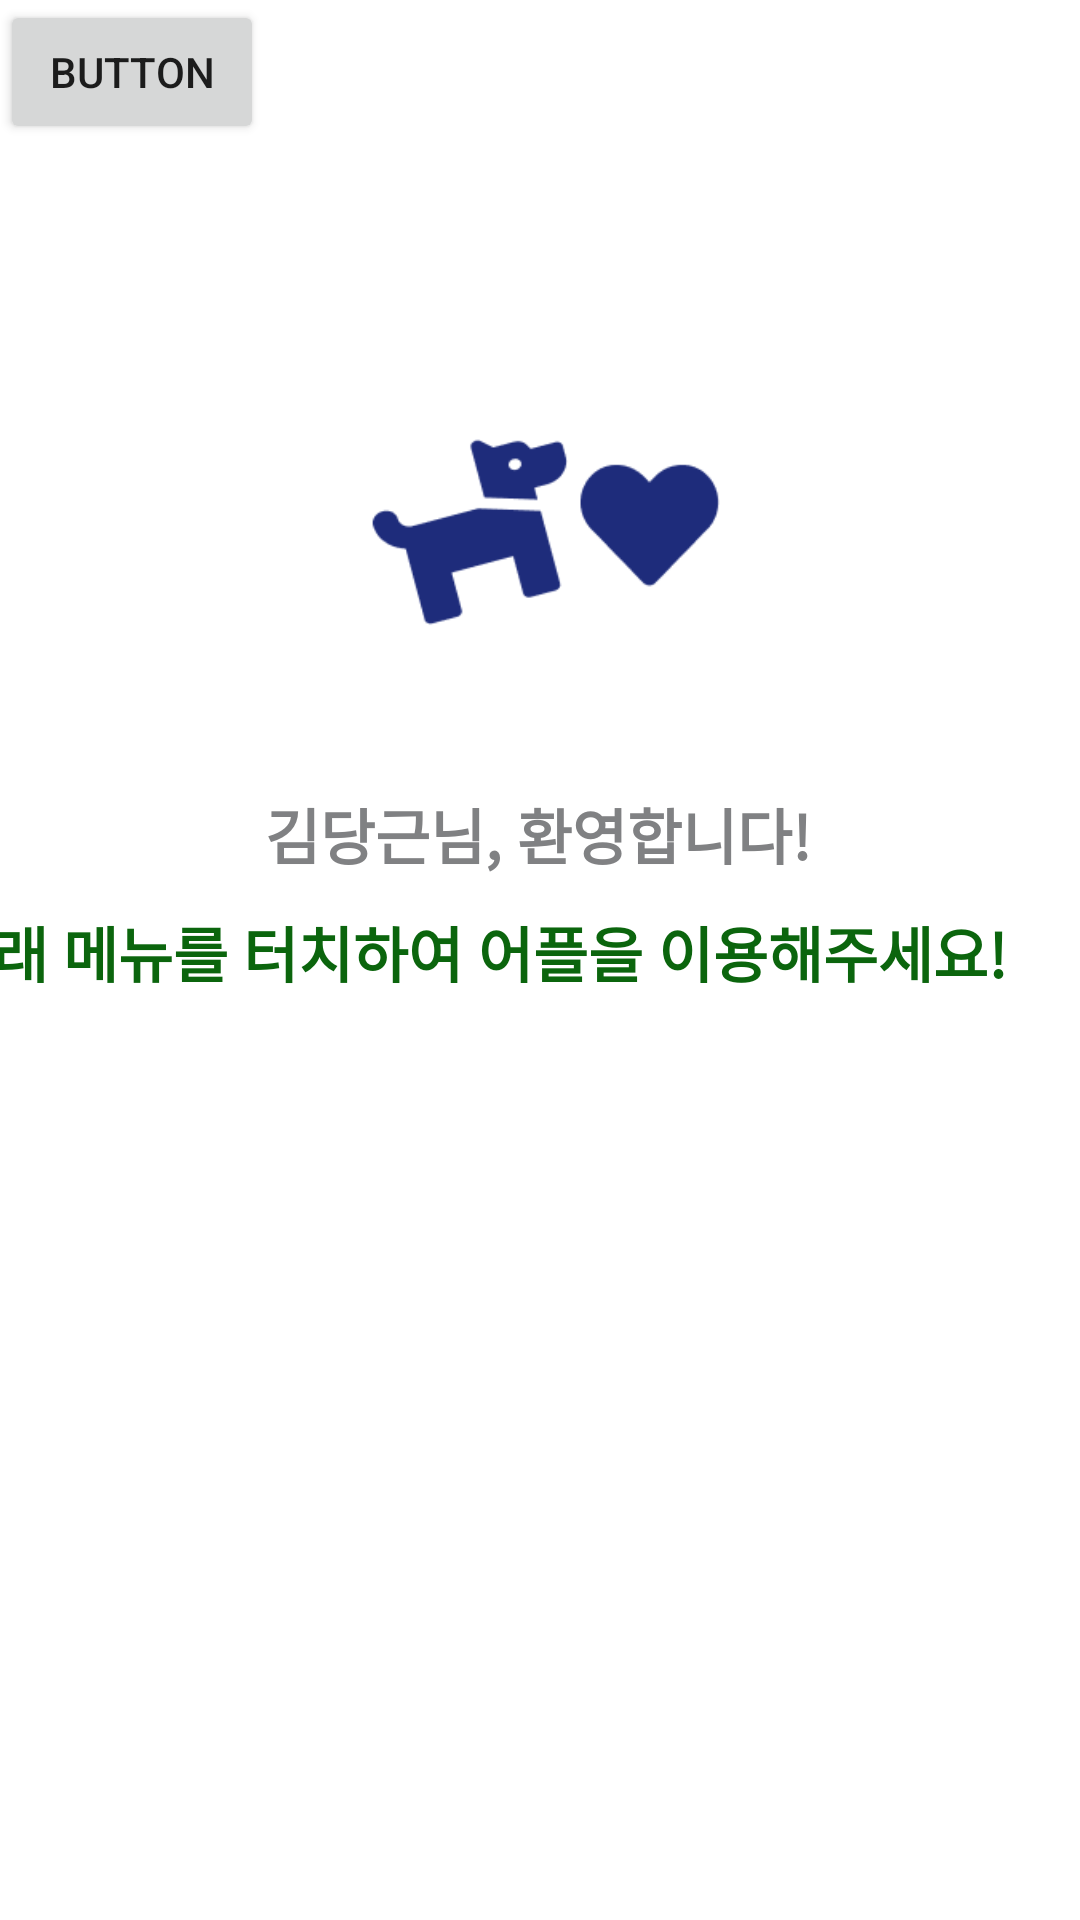

Reconstruct the res/layout file that produces this screen, plus the resources it refers to.
<!-- AndroidManifest.xml: application theme Theme.Savagr -->
<!-- res/layout/activity_main.xml -->
<?xml version="1.0" encoding="utf-8"?>
<androidx.constraintlayout.widget.ConstraintLayout
        xmlns:android="http://schemas.android.com/apk/res/android"
        xmlns:tools="http://schemas.android.com/tools"
        xmlns:app="http://schemas.android.com/apk/res-auto"
        android:layout_width="match_parent"
        android:layout_height="match_parent"
        tools:context=".MainActivity">



    <TextView
            android:text="아래 메뉴를 터치하여 어플을 이용해주세요!"
            android:layout_width="389dp"
            android:layout_height="44dp" android:id="@+id/textView2"
            app:layout_constraintTop_toBottomOf="@+id/textView"
            app:layout_constraintBottom_toBottomOf="parent" app:layout_constraintEnd_toEndOf="parent"
            app:layout_constraintStart_toStartOf="parent"
            app:layout_constraintVertical_bias="0.033" android:textColor="@color/main_blue" android:textSize="20sp"
            android:textStyle="bold" app:layout_constraintHorizontal_bias="0.727"/>
    <TextView
            android:text="김당근님, 환영합니다!"
            android:layout_width="wrap_content"
            android:layout_height="wrap_content" android:id="@+id/textView"
            app:layout_constraintTop_toTopOf="parent"
            app:layout_constraintBottom_toBottomOf="parent" app:layout_constraintEnd_toEndOf="parent"
            app:layout_constraintStart_toStartOf="parent" app:layout_constraintVertical_bias="0.431"
            android:textSize="20sp" android:textStyle="bold" android:textColor="@color/darkgray"
            app:layout_constraintHorizontal_bias="0.497"/>
    <ImageView
            android:id="@+id/mainmark"
            android:layout_width="150dp" android:layout_height="73dp"
            android:src="@drawable/mainmark" app:layout_constraintTop_toTopOf="parent"
            app:layout_constraintBottom_toTopOf="@+id/textView" app:layout_constraintEnd_toEndOf="parent"
            app:layout_constraintStart_toStartOf="parent" app:layout_constraintVertical_bias="0.731"
            app:layout_constraintHorizontal_bias="0.498"/>
    <Button
            android:text="Button"
            android:layout_width="wrap_content"
            android:layout_height="wrap_content" android:id="@+id/button" tools:layout_editor_absoluteY="421dp"
            tools:layout_editor_absoluteX="156dp"/>
</androidx.constraintlayout.widget.ConstraintLayout>
<!-- resources referenced by this layout -->
<resources>
  <color name="darkgray">#FF808183</color>
  <color name="main_blue">#FF0B650D</color>
  <!-- drawable mainmark: png bitmap (drawable, 3556 bytes) -->
  <style name="Theme.Savagr" parent="Theme.MaterialComponents.DayNight.DarkActionBar">
          
          <item name="windowNoTitle">true</item>
          <item name="windowActionBar">false</item>
          <item name="colorPrimary">@color/main_blue</item>
          <item name="colorPrimaryVariant">@color/main_blue</item>
          <item name="colorOnPrimary">@color/white</item>
          
          <item name="colorSecondary">@color/teal_200</item>
          <item name="colorSecondaryVariant">@color/teal_700</item>
          <item name="colorOnSecondary">@color/black</item>
          
          <item name="android:statusBarColor" tools:targetApi="l">?attr/colorPrimaryVariant</item>
          
      </style>
  <color name="white">#FFFFFFFF</color>
  <color name="teal_200">#FF03DAC5</color>
  <color name="teal_700">#FF018786</color>
  <color name="black">#FF000000</color>
</resources>
